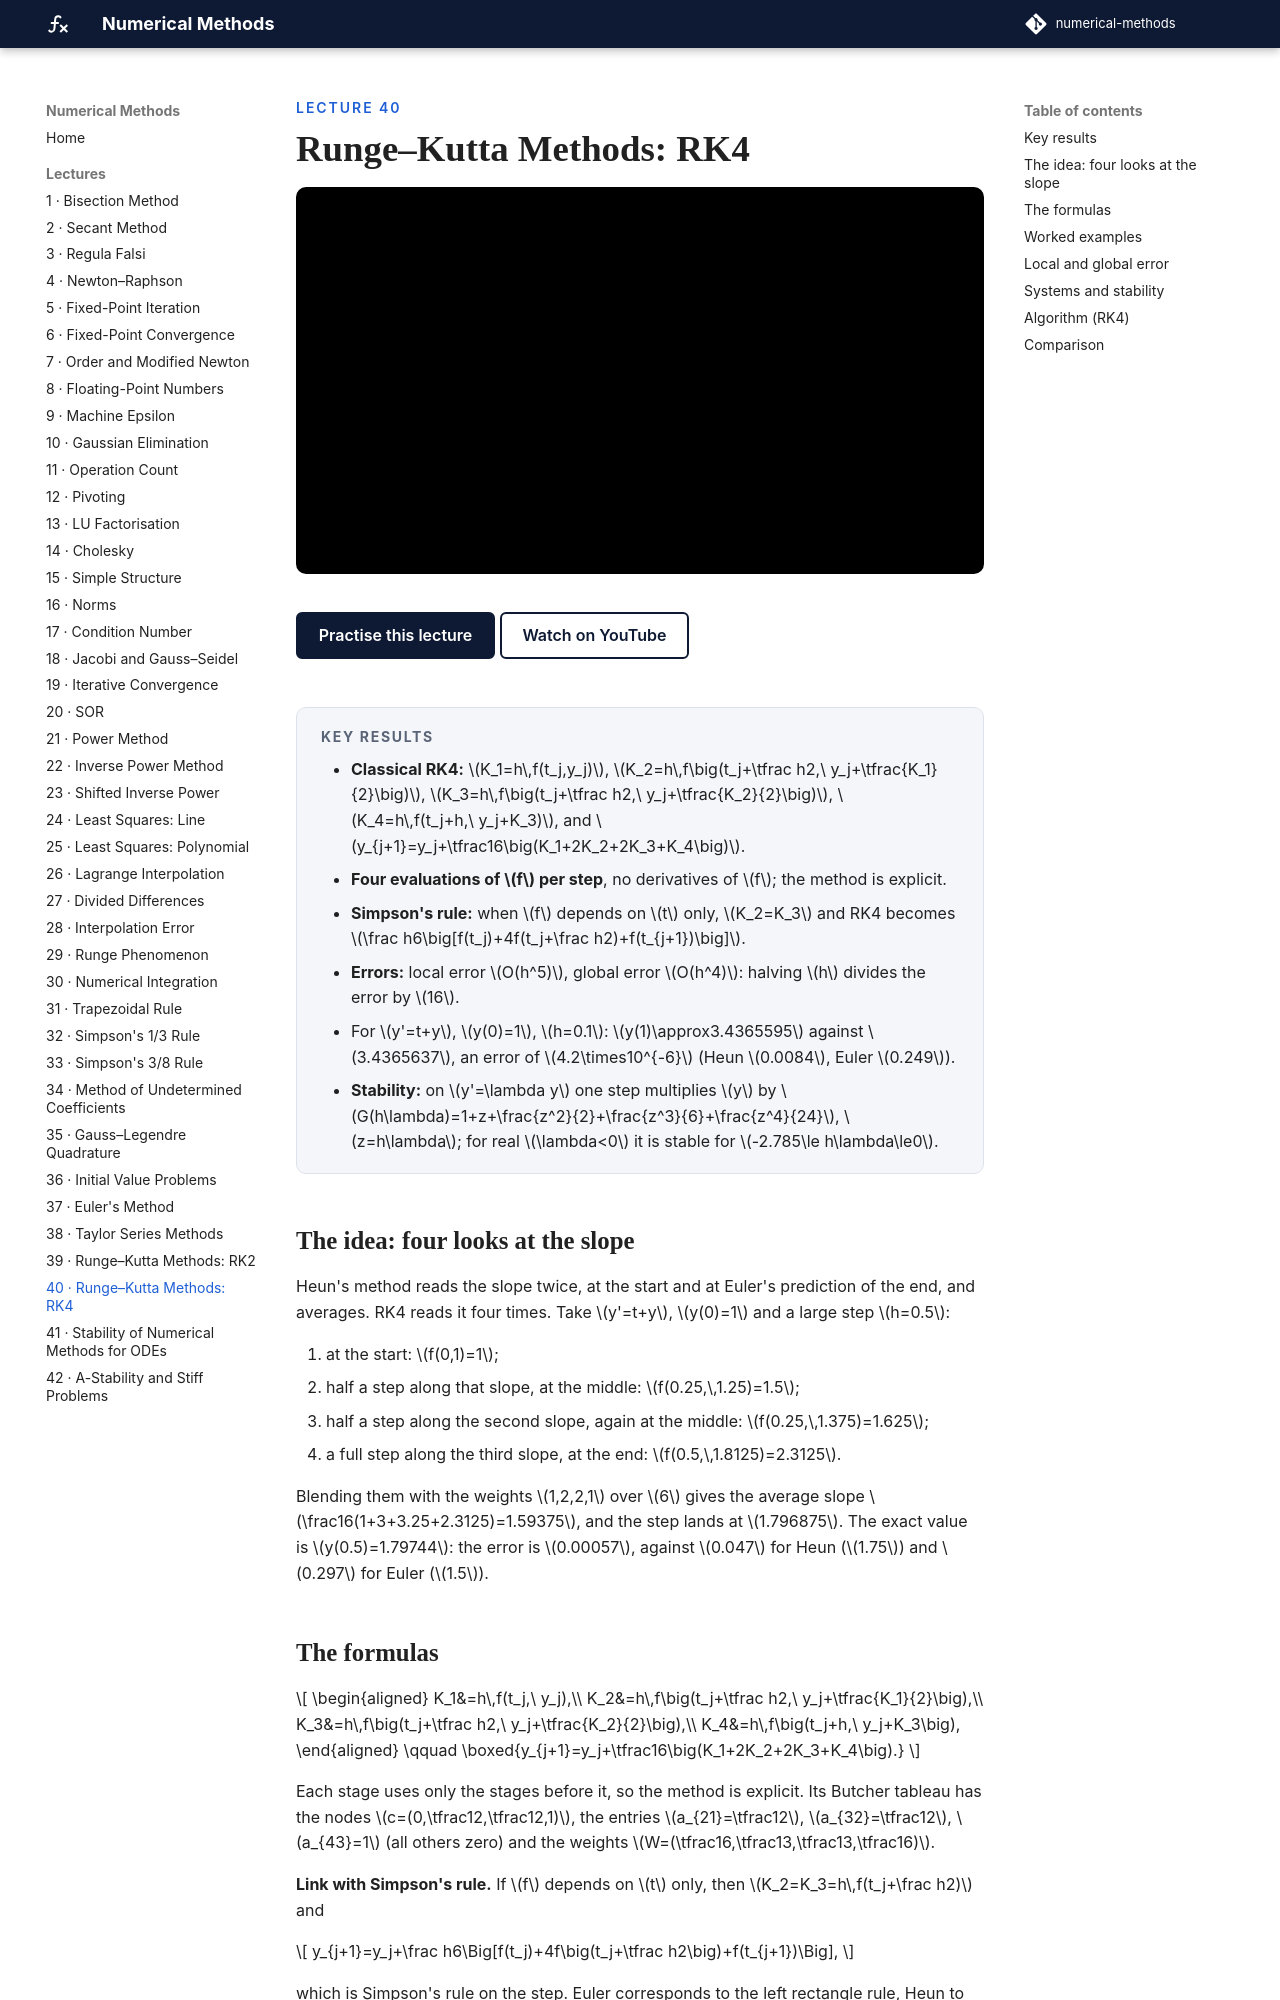

repository: biswarupbiswas/numerical-methods · page: lectures/lec40-rk4/index.html · generator: mkdocs

---
title: "Runge–Kutta Methods: RK4"
---

<p class="nm-eyebrow">Lecture 40</p>

# Runge–Kutta Methods: RK4

<iframe class="nm-video" src="https://www.youtube-nocookie.com/embed/c7keJNBsggc" title="Lecture 40: Runge–Kutta Methods: RK4" allow="accelerometer; clipboard-write; encrypted-media; gyroscope; picture-in-picture; web-share" referrerpolicy="strict-origin-when-cross-origin" allowfullscreen></iframe>

<div class="nm-actions" markdown>
[Practise this lecture](../practice/lec40_rk4.html){ .md-button .md-button--primary }
[Watch on YouTube](https://www.youtube.com/watch?v=c7keJNBsggc){ .md-button }
</div>

<div class="nm-key" markdown>
#### Key results
- **Classical RK4:** \(K_1=h\,f(t_j,y_j)\), \(K_2=h\,f\big(t_j+\tfrac h2,\ y_j+\tfrac{K_1}{2}\big)\), \(K_3=h\,f\big(t_j+\tfrac h2,\ y_j+\tfrac{K_2}{2}\big)\), \(K_4=h\,f(t_j+h,\ y_j+K_3)\), and \(y_{j+1}=y_j+\tfrac16\big(K_1+2K_2+2K_3+K_4\big)\).
- **Four evaluations of \(f\) per step**, no derivatives of \(f\); the method is explicit.
- **Simpson's rule:** when \(f\) depends on \(t\) only, \(K_2=K_3\) and RK4 becomes \(\frac h6\big[f(t_j)+4f(t_j+\frac h2)+f(t_{j+1})\big]\).
- **Errors:** local error \(O(h^5)\), global error \(O(h^4)\): halving \(h\) divides the error by \(16\).
- For \(y'=t+y\), \(y(0)=1\), \(h=0.1\): \(y(1)\approx3.4365595\) against \(3.4365637\), an error of \(4.2\times10^{-6}\) (Heun \(0.0084\), Euler \(0.249\)).
- **Stability:** on \(y'=\lambda y\) one step multiplies \(y\) by \(G(h\lambda)=1+z+\frac{z^2}{2}+\frac{z^3}{6}+\frac{z^4}{24}\), \(z=h\lambda\); for real \(\lambda<0\) it is stable for \(-2.785\le h\lambda\le0\).
</div>

## The idea: four looks at the slope

Heun's method reads the slope twice, at the start and at Euler's prediction of the end, and averages. RK4 reads it four times. Take \(y'=t+y\), \(y(0)=1\) and a large step \(h=0.5\):

1. at the start: \(f(0,1)=1\);
2. half a step along that slope, at the middle: \(f(0.25,\,1.25)=1.5\);
3. half a step along the second slope, again at the middle: \(f(0.25,\,1.375)=1.625\);
4. a full step along the third slope, at the end: \(f(0.5,\,1.8125)=2.3125\).

Blending them with the weights \(1,2,2,1\) over \(6\) gives the average slope \(\frac16(1+3+3.25+2.3125)=1.59375\), and the step lands at \(1.796875\). The exact value is \(y(0.5)=1.79744\): the error is \(0.00057\), against \(0.047\) for Heun (\(1.75\)) and \(0.297\) for Euler (\(1.5\)).
